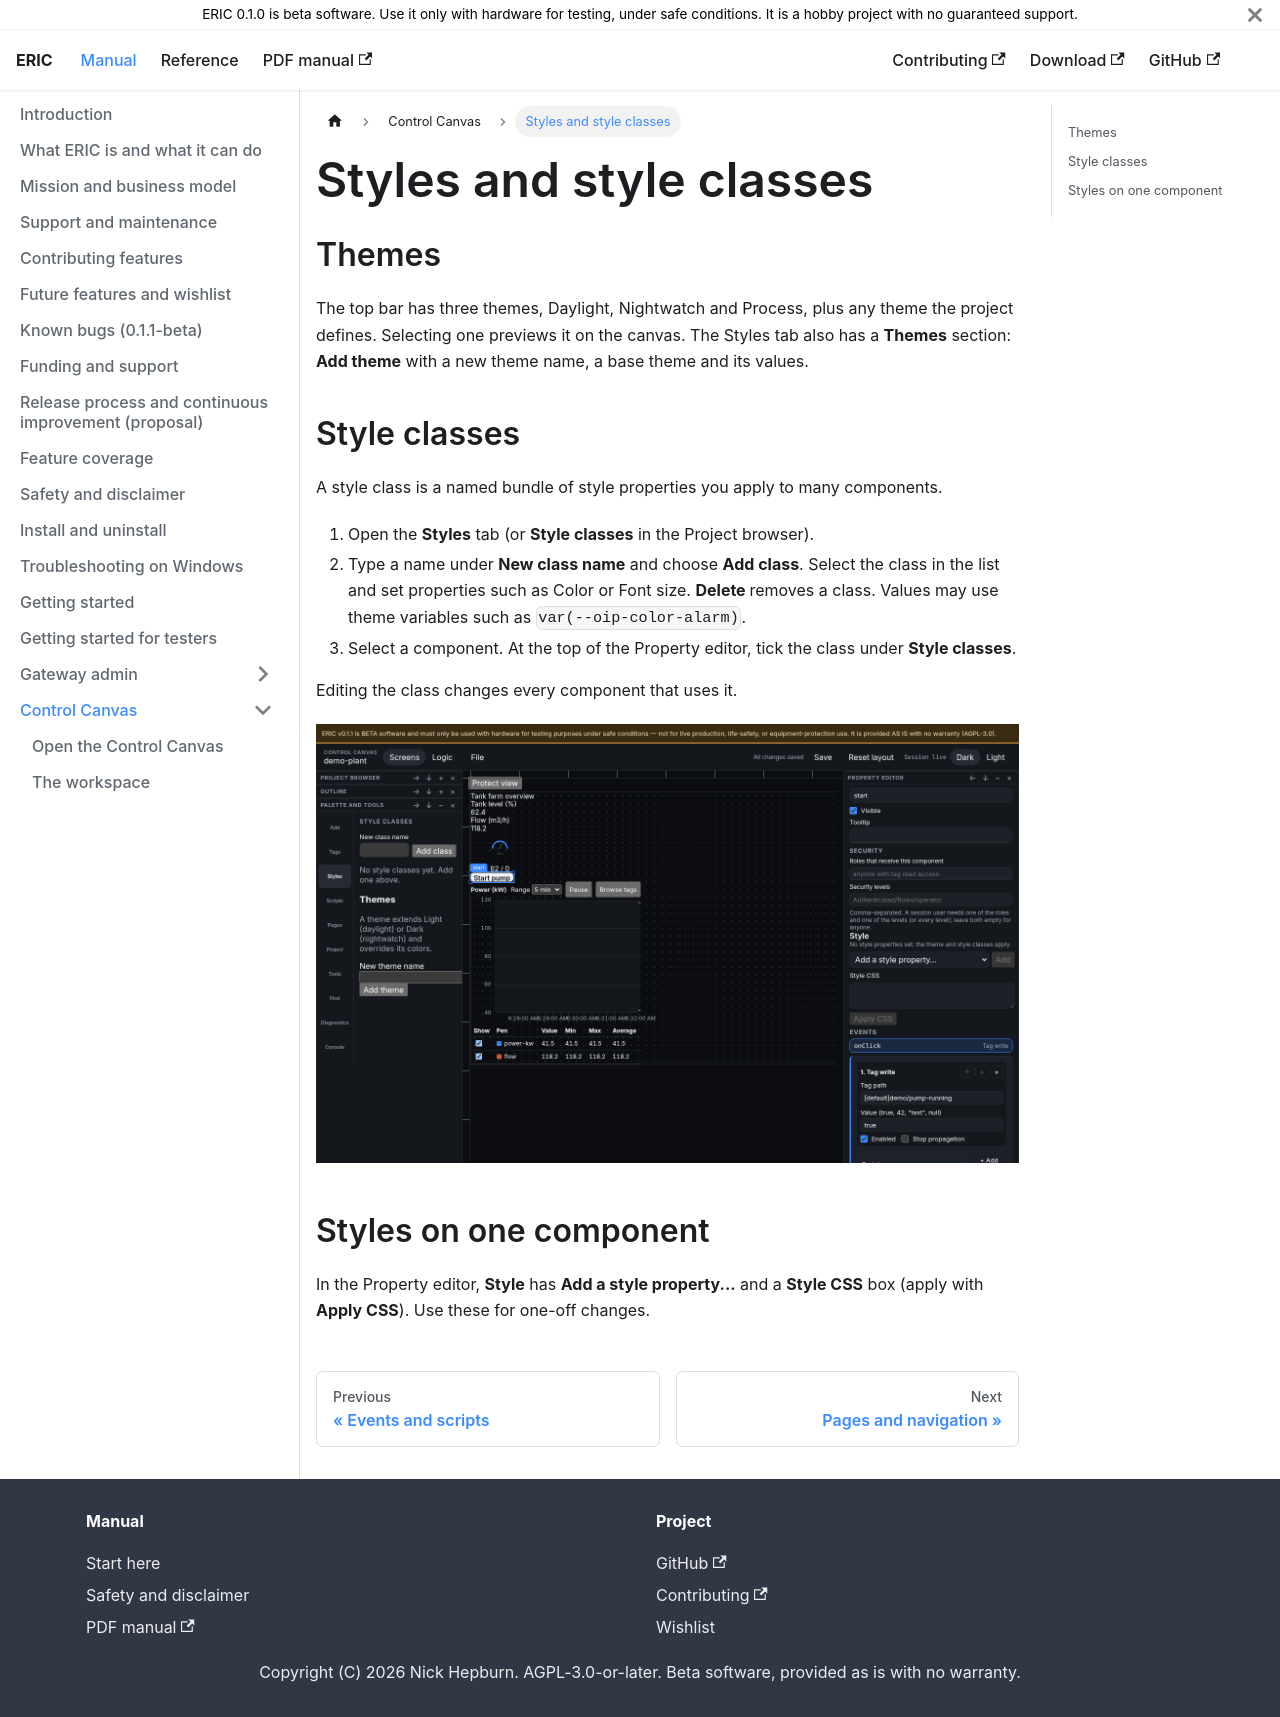

repository: neh773/eric-platform · page: manual/studio/styles/index.html · generator: docusaurus

# Styles and style classes

## Themes

The top bar has three themes, Daylight, Nightwatch and Process, plus any theme the project defines. Selecting one previews it on the canvas. The Styles tab also has a **Themes** section: **Add theme** with a new theme name, a base theme and its values.

## Style classes

A style class is a named bundle of style properties you apply to many components.

1. Open the **Styles** tab (or **Style classes** in the Project browser).
2. Type a name under **New class name** and choose **Add class**. Select the class in the list and set properties such as Color or Font size. **Delete <name>** removes a class. Values may use theme variables such as `var(--oip-color-alarm)`.
3. Select a component. At the top of the Property editor, tick the class under **Style classes**.

Editing the class changes every component that uses it.

![Styles tab](../img/studio-styles.png)

## Styles on one component

In the Property editor, **Style** has **Add a style property...** and a **Style CSS** box (apply with **Apply CSS**). Use these for one-off changes.
